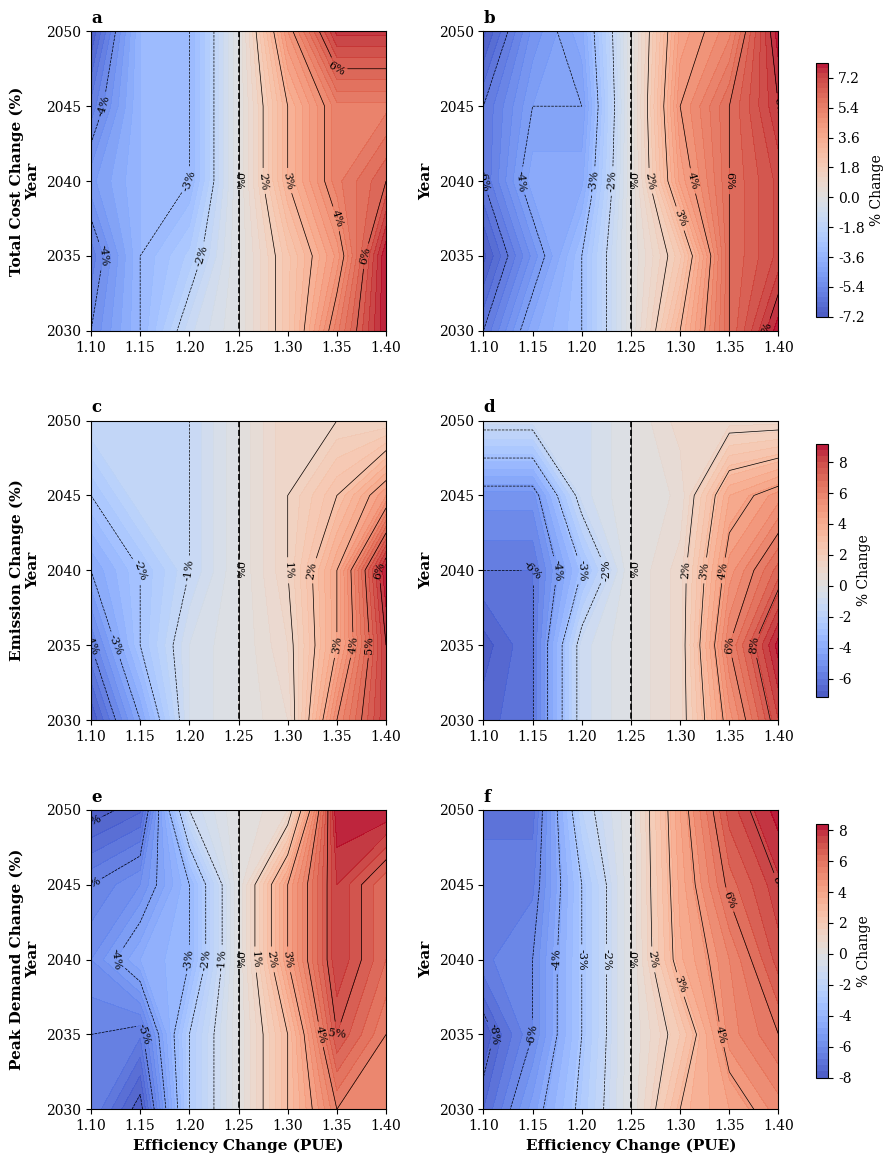

The script that saved this image:
import numpy as np
import matplotlib.pyplot as plt
from matplotlib.colors import TwoSlopeNorm

plt.rcParams["font.family"] = "serif"

pue_axis = np.array([1.1, 1.15, 1.2, 1.25, 1.3, 1.35, 1.4]) 
years_axis = np.array([2030, 2035, 2040, 2045, 2050]) 

data_matrices = {
    ('UK', 'Cost'): np.array([
        [4.5, 3, 1, 0, -2, -5, -7.5], 
        [5, 3, 2, 0, -2, -4, -7.5], 
        [4, 3, 3, 0, -3.0, -5, -6],
        [5, 3, 3, 0, -3.0, -5, -5], 
        [6, 3, 3, 0, -4.2, -7.0, -7.0] 
    ]),
    ('UK', 'Emission'): np.array([
        [5, 3, 0.5, 0, -0.5, -4, -6.0], 
        [4, 2, 0.5, 0, -0.75, -3, -6.0], 
        [3, 2, 1, 0, -1, -3, -6.5],
        [2, 1, 1, 0, -1, -2, -3.5],
        [1, 1, 1, 0, -1, -1, -1]    
    ]),
    ('UK', 'Peak'): np.array([
        [5.0, 6.2, 2, 0, -2, -4.0, -4.0], 
        [5.0, 5.2, 2, 0, -2, -5.0, -4.0],
        [4.5, 3.5, 3, 0, -3, -5.5, -4.5], 
        [5, 4.5, 3, 0, -3, -5.5, -4.5],
        [6.2, 5.8, 1, 0, -0.5, -6.0, -6]   
    ]),
    ('US', 'Cost'): np.array([
        [6, 4, 3, 0, -3.0, -6.0, -8.0], 
        [7, 5, 3, 0, -2.0, -6.0, -7.0],
        [6, 4,  4, 0, -4.0,-6, -7.0],  
        [6, 4.5,  4.5, 0, -4.5,-6, -7.5],
        [7, 5.0,  4, 0, -4.0, -5.0, -8.0]    
    ]),
    ('US', 'Emission'): np.array([
        [6.6, 6, 1, 0, -1.0, -5.0, -8.0],
        [7, 6, 1, 0, -1.0, -6.0, -9.0],
        [6, 6, 3, 0, -1, -5, -7.0], 
        [5, 5, 1, 0, -0.5, -4, -5.0],
        [1, 1, 1, 0, -1, -1, -1]  
    ]),
    ('US', 'Peak'): np.array([
        [7.2, 5.0, 2.7, 0, -3, -4, -5.0],
        [7.9, 6.0, 3, 0, -2, -5, -6.0],
        [6.5, 6, 3, 0, -3.5, -5.2, -7.0], 
        [6.5, 6.5, 3, 0, -3.75, -6.2, -7.5], 
        [7, 7.0, 2, 0, -4.0, -7.0, -8.2]   
    ]),
}

fig, axes = plt.subplots(3, 2, figsize=(11, 14), sharex=False, sharey=False)
metrics_labels = ['Total Cost Change (%)', 'Emission Change (%)', 'Peak Demand Change (%)']
panel_labels = [['a', 'b'], ['c', 'd'], ['e', 'f']]

X, Y = np.meshgrid(pue_axis, years_axis)

for row, metric in enumerate(['Cost', 'Emission', 'Peak']):
    for col, profile in enumerate(['UK', 'US']):
        ax = axes[row, col]
        Z = -data_matrices[(profile, metric)]
        
        norm = TwoSlopeNorm(vcenter=0, vmin=min(Z.min(), -0.1), vmax=max(Z.max(), 0.1))
        
        contour = ax.contourf(X, Y, Z, levels=50, cmap='coolwarm', norm=norm, alpha=0.9)
        
        lines = ax.contour(X, Y, Z, levels=12, colors='black', linewidths=0.5)
        ax.clabel(lines, inline=True, fontsize=8, fmt='%1.0f%%')
        
        if Z.min() < 0 < Z.max():
            ax.contour(X, Y, Z, levels=[0], colors='black', linewidths=1.2, linestyles='--')
        
        ax.set_xticks(pue_axis)
        ax.set_yticks([2030, 2035, 2040, 2045, 2050])
        
        # برچسب a تا ف ساده بالای هر پنل
        ax.set_title(panel_labels[row][col], fontsize=12, fontweight='bold', loc='left')
        
        if col == 0: 
            ax.set_ylabel(f"{metrics_labels[row]}\nYear", fontsize=11, fontweight='bold')
        else:
            ax.set_ylabel('Year', fontsize=11, fontweight='bold')
            
        if row == 2:
            ax.set_xlabel('Efficiency Change (PUE)', fontsize=11, fontweight='bold')

    cbar = fig.colorbar(contour, ax=axes[row, :], location='right', shrink=0.8, pad=0.03)
    cbar.set_label('% Change', fontsize=10)

# ایجاد فضای خالی در سمت راست برای جلوگیری از روی هم افتادن Colorbarها
fig.subplots_adjust(right=0.75, hspace=0.3, wspace=0.33)

plt.savefig('heatmap_panels.png', dpi=300, bbox_inches='tight')
plt.show()
